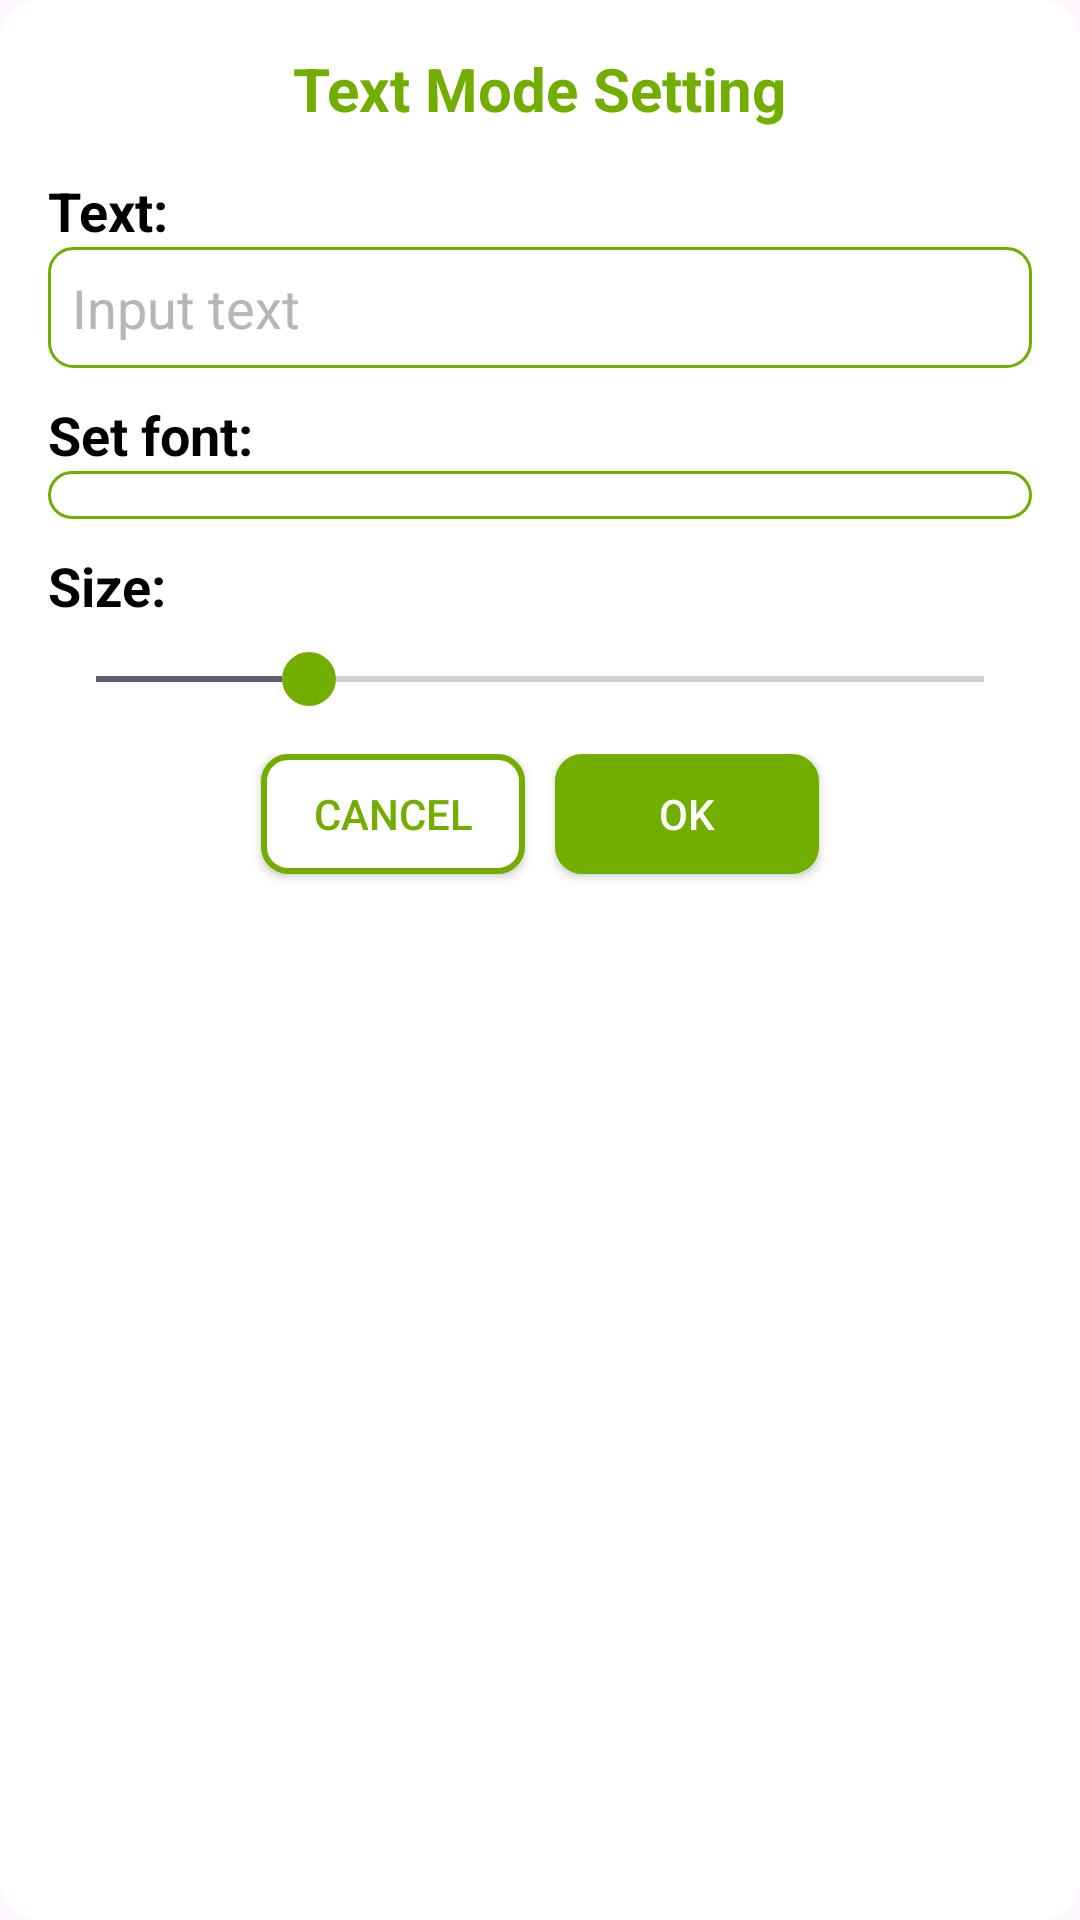

Reconstruct the res/layout file that produces this screen, plus the resources it refers to.
<!-- AndroidManifest.xml: application theme Theme.PaperColor -->
<!-- res/layout/dialog_text_input.xml -->
<LinearLayout
    xmlns:android="http://schemas.android.com/apk/res/android"
    android:layout_width="wrap_content"
    android:layout_height="wrap_content"
    xmlns:app="http://schemas.android.com/apk/res-auto"
    android:minWidth="250dp"
    android:orientation="vertical"
    android:padding="16dp"
    android:background="@drawable/dialog_background"
    android:gravity="center_horizontal"
    android:layout_margin="16dp">




    <TextView
        android:id="@+id/dialogTitle"
        android:text="Text Mode Setting"
        android:textStyle="bold"
        android:textSize="20sp"
        android:textColor="@color/light3_green"
        android:layout_marginBottom="10dp"
        android:layout_gravity="center_horizontal"
        android:layout_width="wrap_content"
        android:layout_height="wrap_content" />

    <TextView
        android:text="Text:"
        android:textColor="@color/black"
        android:layout_marginTop="5dp"
        android:layout_gravity="left"
        android:textSize="18sp"
        android:textStyle="bold"
        android:layout_width="wrap_content"
        android:layout_height="wrap_content"/>

    <EditText
        android:id="@+id/editTextInput"
        android:hint="Input text"
        android:textColorHint="@color/gray"
        android:textColor="@color/light3_green"
        android:background="@drawable/bg_new_paper_and_list"
        android:layout_width="match_parent"
        android:layout_height="wrap_content" />

    <TextView
        android:text="Set font:"
        android:textColor="@color/black"
        android:layout_marginTop="10dp"
        android:layout_gravity="left"
        android:textSize="18sp"
        android:textStyle="bold"
        android:layout_width="wrap_content"
        android:layout_height="wrap_content"/>

    <Spinner
        android:id="@+id/fontSpinner"
        android:background="@drawable/bg_new_paper_and_list"
        android:layout_width="match_parent"
        android:layout_height="wrap_content"
        />

    <TextView
        android:text="Size:"
        android:textColor="@color/black"
        android:layout_marginTop="10dp"
        android:layout_gravity="left"
        android:textSize="18sp"
        android:textStyle="bold"
        android:layout_width="wrap_content"
        android:layout_height="wrap_content"/>

    <SeekBar
        android:id="@+id/sizeSeekBar"
        android:max="100"
        android:progress="24"
        android:layout_width="match_parent"
        android:layout_height="wrap_content"
        android:thumb="@drawable/custom_seekbar_thumb"
        android:layout_marginTop="10dp"
        />

    
    <LinearLayout
        android:orientation="horizontal"
        android:gravity="center"
        android:layout_marginTop="16dp"
        android:layout_width="match_parent"
        android:layout_height="wrap_content">

        <Button
            android:id="@+id/buttonCancel"
            android:layout_width="wrap_content"
            android:layout_height="40dp"
            android:text="Cancel"
            android:layout_gravity="end"
            android:background="@drawable/bg_button_in_dialog"
            app:backgroundTint="@null"
            android:layout_marginTop="16dp"
            android:layout_marginEnd="10dp"
            android:textColor="@color/light3_green"
           />

        <Button
            android:id="@+id/buttonOk"
            android:layout_width="wrap_content"
            android:layout_height="40dp"
            android:text="OK"
            android:layout_gravity="end"
            android:background="@drawable/bg_button_in_dialog"
            app:backgroundTint="@null"
            android:layout_marginTop="16dp"
            android:textColor="@android:color/white"
            android:backgroundTint="@color/light3_green" />
    </LinearLayout>

</LinearLayout>
<!-- resources referenced by this layout -->
<resources>
  <color name="black">#FF000000</color>
  <color name="gray">#B6B6B6</color>
  <color name="light3_green">#72AE00</color>
  <!-- drawable bg_button_in_dialog (drawable) -->
  <?xml version="1.0" encoding="utf-8"?>
  <shape xmlns:android="http://schemas.android.com/apk/res/android">
      <solid android:color="@android:color/white" />
      <stroke
          android:width="2dp"
          android:color="@color/light3_green" />
      <corners android:radius="8dp" />
      <padding
          android:left="8dp"
          android:right="8dp"
          android:top="8dp"
          android:bottom="8dp" />
  </shape>
  <!-- drawable bg_new_paper_and_list (drawable) -->
  <?xml version="1.0" encoding="utf-8"?>
  <shape xmlns:android="http://schemas.android.com/apk/res/android">
      <solid android:color="@android:color/white" />
      <stroke
          android:width="1dp"
          android:color="@color/light3_green" />
      <corners android:radius="8dp" />
      <padding
          android:left="8dp"
          android:right="8dp"
          android:top="8dp"
          android:bottom="8dp" />
  </shape>
  <!-- drawable custom_seekbar_thumb (drawable) -->
  <shape xmlns:android="http://schemas.android.com/apk/res/android"
      android:shape="oval">
      <size android:width="18dp" android:height="18dp"/>
      <solid android:color="@color/light3_green"/>
  </shape>
  <!-- drawable dialog_background (drawable) -->
  <?xml version="1.0" encoding="utf-8"?>
  <shape xmlns:android="http://schemas.android.com/apk/res/android">
      <solid android:color="#FFFFFF" />
      <corners android:radius="12dp" />
      <stroke
          android:width="2dp"
          android:color="@color/white" />
  </shape>
  <style name="Theme.PaperColor" parent="Base.Theme.PaperColor" />
  <color name="white">#FFFFFFFF</color>
  <style name="Base.Theme.PaperColor" parent="Theme.Material3.DayNight.NoActionBar">
          
          
      </style>
</resources>
